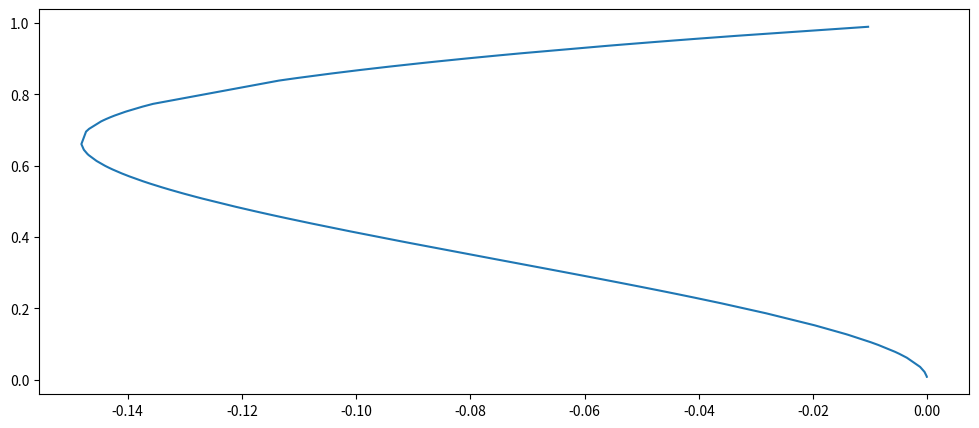

The matplotlib source for this figure:
# Task01

import numpy as np 
from numpy import random


x = random.uniform(low=0.0, high=1.0, size=100) # random numbers as input values 
x = sorted (x) # make an order 
t = np.empty(100) #  target array 

 
for i in range (0,100):
    t[i]=x[i]**3-x[i]**2 # target values 

import matplotlib.pyplot as plt

plt.figure(figsize=(12,5))
plt.plot (t,x)
plt.show()

# Task02

def threshold (x):
    if x> 0:
        return 1
    else:
        return 0

class Perceptron():
    def __init__(self, n_units, input_units, biasvector, weightmatrix,threshold_function = threshold):  
        
        self. n_units = n_units
        self. input_units = input_units
        self. biasvector = biasvector 
        self. weightmatrix = weightmatrix
        self. threshold_function = threshold_function
        
    def __call__ (self, input_units:random.uniform(low=0.0, high=1.0, size=10)): 
        T = self. weightmatrix * input_units + self. biasvector
        return self.threshold_function(T)
    
weight = random.uniform(low=1, high=2, size=10)
bias = np.zeros (10)

input_units = random.uniform(low=0.0, high=1.0, size=10)

perceptron01 = Perceptron (10, input_units, weight, bias)
